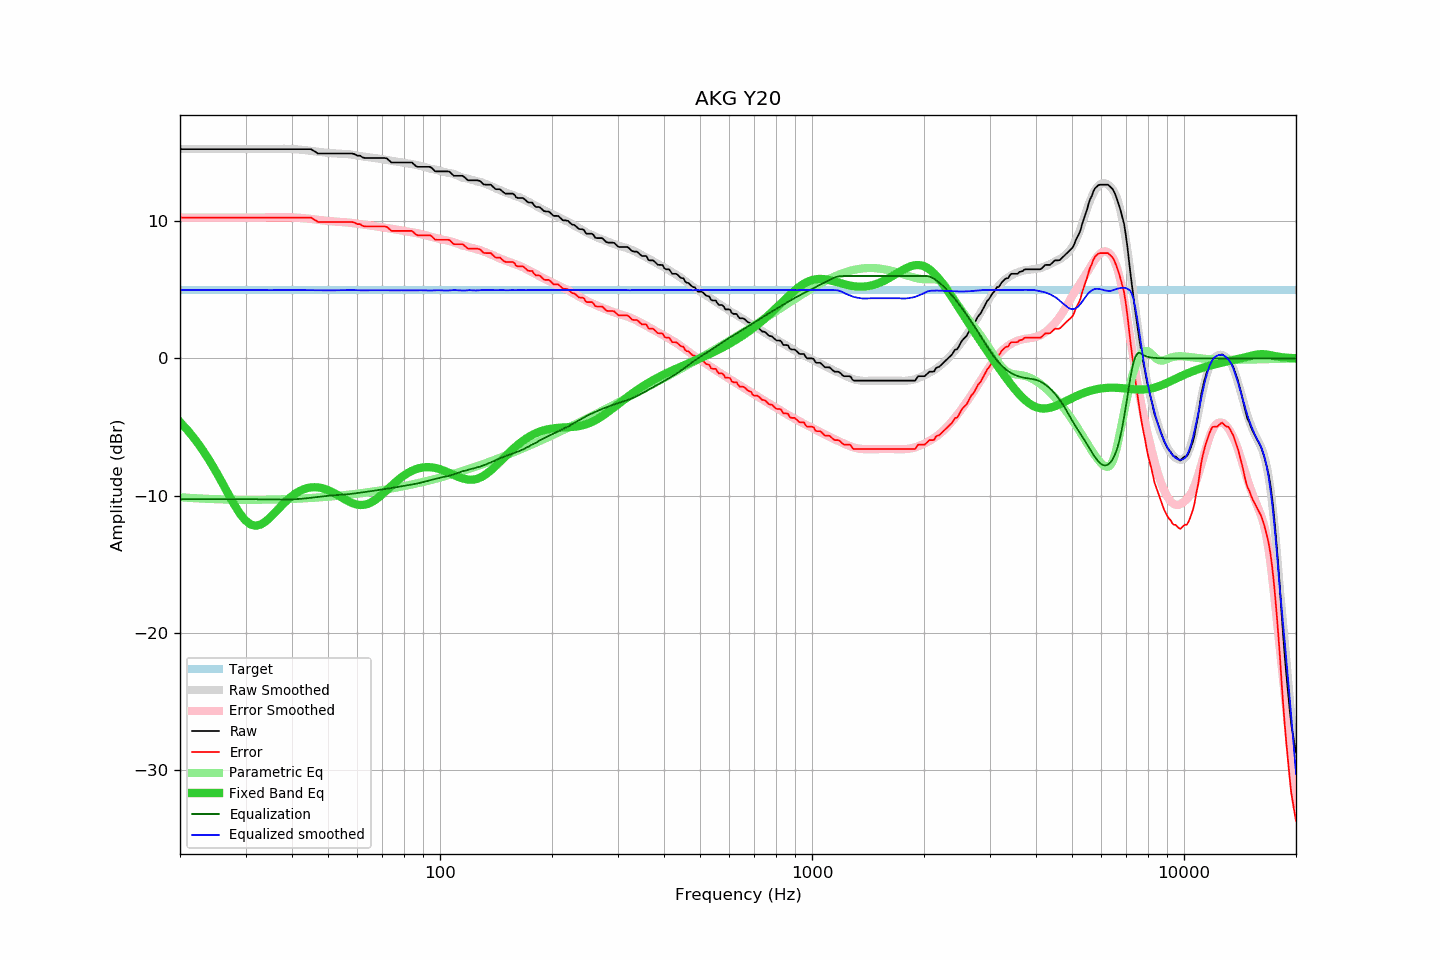

Data behind this chart, as committed beside it:
frequency, raw, error, smoothed, error_smoothed, equalization, parametric_eq, equalized_raw, equalized_smoothed, target
20, 15.24, 10.26, 15.24, 10.26, -10.26, -4.64, 4.98, 4.98, 4.98
21, 15.24, 10.26, 15.24, 10.26, -10.26, -5.26, 4.98, 4.98, 4.98
22, 15.24, 10.26, 15.24, 10.26, -10.26, -5.94, 4.98, 4.98, 4.98
23, 15.24, 10.26, 15.24, 10.26, -10.26, -6.67, 4.98, 4.98, 4.98
24, 15.24, 10.26, 15.24, 10.26, -10.26, -7.44, 4.98, 4.98, 4.98
25, 15.24, 10.26, 15.24, 10.26, -10.26, -8.26, 4.98, 4.98, 4.98
26, 15.24, 10.26, 15.24, 10.26, -10.26, -9.09, 4.98, 4.98, 4.98
27, 15.24, 10.26, 15.24, 10.26, -10.26, -9.90, 4.98, 4.98, 4.98
28, 15.24, 10.26, 15.24, 10.26, -10.26, -10.67, 4.98, 4.98, 4.98
29, 15.24, 10.26, 15.24, 10.26, -10.26, -11.32, 4.98, 4.98, 4.98
30, 15.24, 10.26, 15.24, 10.26, -10.26, -11.81, 4.98, 4.98, 4.98
31, 15.24, 10.26, 15.24, 10.26, -10.26, -12.11, 4.98, 4.98, 4.98
32, 15.24, 10.26, 15.24, 10.26, -10.26, -12.19, 4.98, 4.98, 4.98
33, 15.24, 10.26, 15.24, 10.26, -10.26, -12.10, 4.98, 4.98, 4.98
34, 15.24, 10.26, 15.24, 10.27, -10.27, -11.87, 4.97, 4.97, 4.98
35, 15.24, 10.26, 15.24, 10.27, -10.27, -11.57, 4.97, 4.97, 4.98
36, 15.24, 10.26, 15.25, 10.28, -10.28, -11.23, 4.96, 4.97, 4.98
37, 15.24, 10.26, 15.26, 10.28, -10.28, -10.89, 4.96, 4.98, 4.98
38, 15.24, 10.26, 15.27, 10.28, -10.28, -10.57, 4.96, 4.98, 4.98
39, 15.24, 10.26, 15.26, 10.28, -10.28, -10.28, 4.96, 4.98, 4.98
40, 15.24, 10.26, 15.25, 10.27, -10.27, -10.03, 4.97, 4.98, 4.98
41, 15.24, 10.26, 15.23, 10.25, -10.25, -9.82, 4.99, 4.98, 4.98
42, 15.24, 10.26, 15.21, 10.24, -10.24, -9.66, 5.00, 4.97, 4.98
43, 15.24, 10.26, 15.18, 10.21, -10.21, -9.53, 5.03, 4.97, 4.98
44, 15.24, 10.26, 15.15, 10.18, -10.18, -9.45, 5.06, 4.96, 4.98
45, 15.24, 10.26, 15.11, 10.15, -10.15, -9.40, 5.09, 4.96, 4.98
46, 15.08, 10.10, 15.08, 10.12, -10.12, -9.38, 4.96, 4.96, 4.98
47, 14.92, 9.94, 15.05, 10.09, -10.09, -9.40, 4.83, 4.96, 4.98
48, 14.92, 9.94, 15.01, 10.06, -10.06, -9.44, 4.86, 4.95, 4.98
49, 14.92, 9.94, 14.98, 10.03, -10.03, -9.51, 4.89, 4.95, 4.98
50, 14.92, 9.94, 14.96, 10.01, -10.01, -9.60, 4.91, 4.95, 4.98
51, 14.92, 9.94, 14.94, 9.99, -9.99, -9.71, 4.93, 4.95, 4.98
52, 14.92, 9.94, 14.93, 9.97, -9.97, -9.82, 4.95, 4.96, 4.98
53, 14.92, 9.94, 14.92, 9.95, -9.95, -9.95, 4.97, 4.96, 4.98
54, 14.92, 9.94, 14.90, 9.94, -9.94, -10.08, 4.98, 4.97, 4.98
55, 14.92, 9.94, 14.89, 9.92, -9.92, -10.21, 5.00, 4.97, 4.98
56, 14.92, 9.94, 14.89, 9.91, -9.91, -10.33, 5.01, 4.98, 4.98
57, 14.92, 9.94, 14.87, 9.89, -9.89, -10.44, 5.03, 4.98, 4.98
58, 14.92, 9.94, 14.84, 9.86, -9.86, -10.53, 5.06, 4.98, 4.98
59, 14.87, 9.89, 14.81, 9.84, -9.84, -10.60, 5.03, 4.97, 4.98
60, 14.76, 9.78, 14.77, 9.81, -9.81, -10.65, 4.95, 4.96, 4.98
61, 14.76, 9.78, 14.74, 9.78, -9.78, -10.68, 4.98, 4.96, 4.98
62, 14.63, 9.65, 14.71, 9.76, -9.76, -10.68, 4.87, 4.95, 4.98
63, 14.59, 9.61, 14.68, 9.73, -9.73, -10.65, 4.86, 4.95, 4.98
64, 14.59, 9.61, 14.66, 9.70, -9.70, -10.59, 4.89, 4.96, 4.98
65, 14.59, 9.61, 14.64, 9.68, -9.68, -10.52, 4.91, 4.96, 4.98
66, 14.59, 9.61, 14.61, 9.65, -9.65, -10.42, 4.94, 4.96, 4.98
67, 14.59, 9.61, 14.59, 9.62, -9.62, -10.30, 4.97, 4.96, 4.98
68, 14.59, 9.61, 14.56, 9.60, -9.60, -10.18, 4.99, 4.96, 4.98
69, 14.59, 9.61, 14.53, 9.58, -9.58, -10.04, 5.01, 4.96, 4.98
70, 14.59, 9.61, 14.51, 9.55, -9.55, -9.89, 5.04, 4.96, 4.98
71, 14.59, 9.61, 14.48, 9.52, -9.52, -9.74, 5.07, 4.96, 4.98
72, 14.56, 9.58, 14.46, 9.49, -9.49, -9.59, 5.07, 4.96, 4.98
73, 14.41, 9.43, 14.42, 9.46, -9.46, -9.44, 4.95, 4.96, 4.98
74, 14.27, 9.29, 14.39, 9.44, -9.44, -9.29, 4.83, 4.95, 4.98
75, 14.27, 9.29, 14.36, 9.41, -9.41, -9.14, 4.86, 4.95, 4.98
76, 14.27, 9.29, 14.34, 9.39, -9.39, -9.01, 4.88, 4.95, 4.98
77, 14.27, 9.29, 14.32, 9.36, -9.36, -8.87, 4.91, 4.96, 4.98
78, 14.27, 9.29, 14.30, 9.34, -9.34, -8.75, 4.93, 4.96, 4.98
79, 14.27, 9.29, 14.27, 9.31, -9.31, -8.64, 4.96, 4.96, 4.98
... 553 more rows
